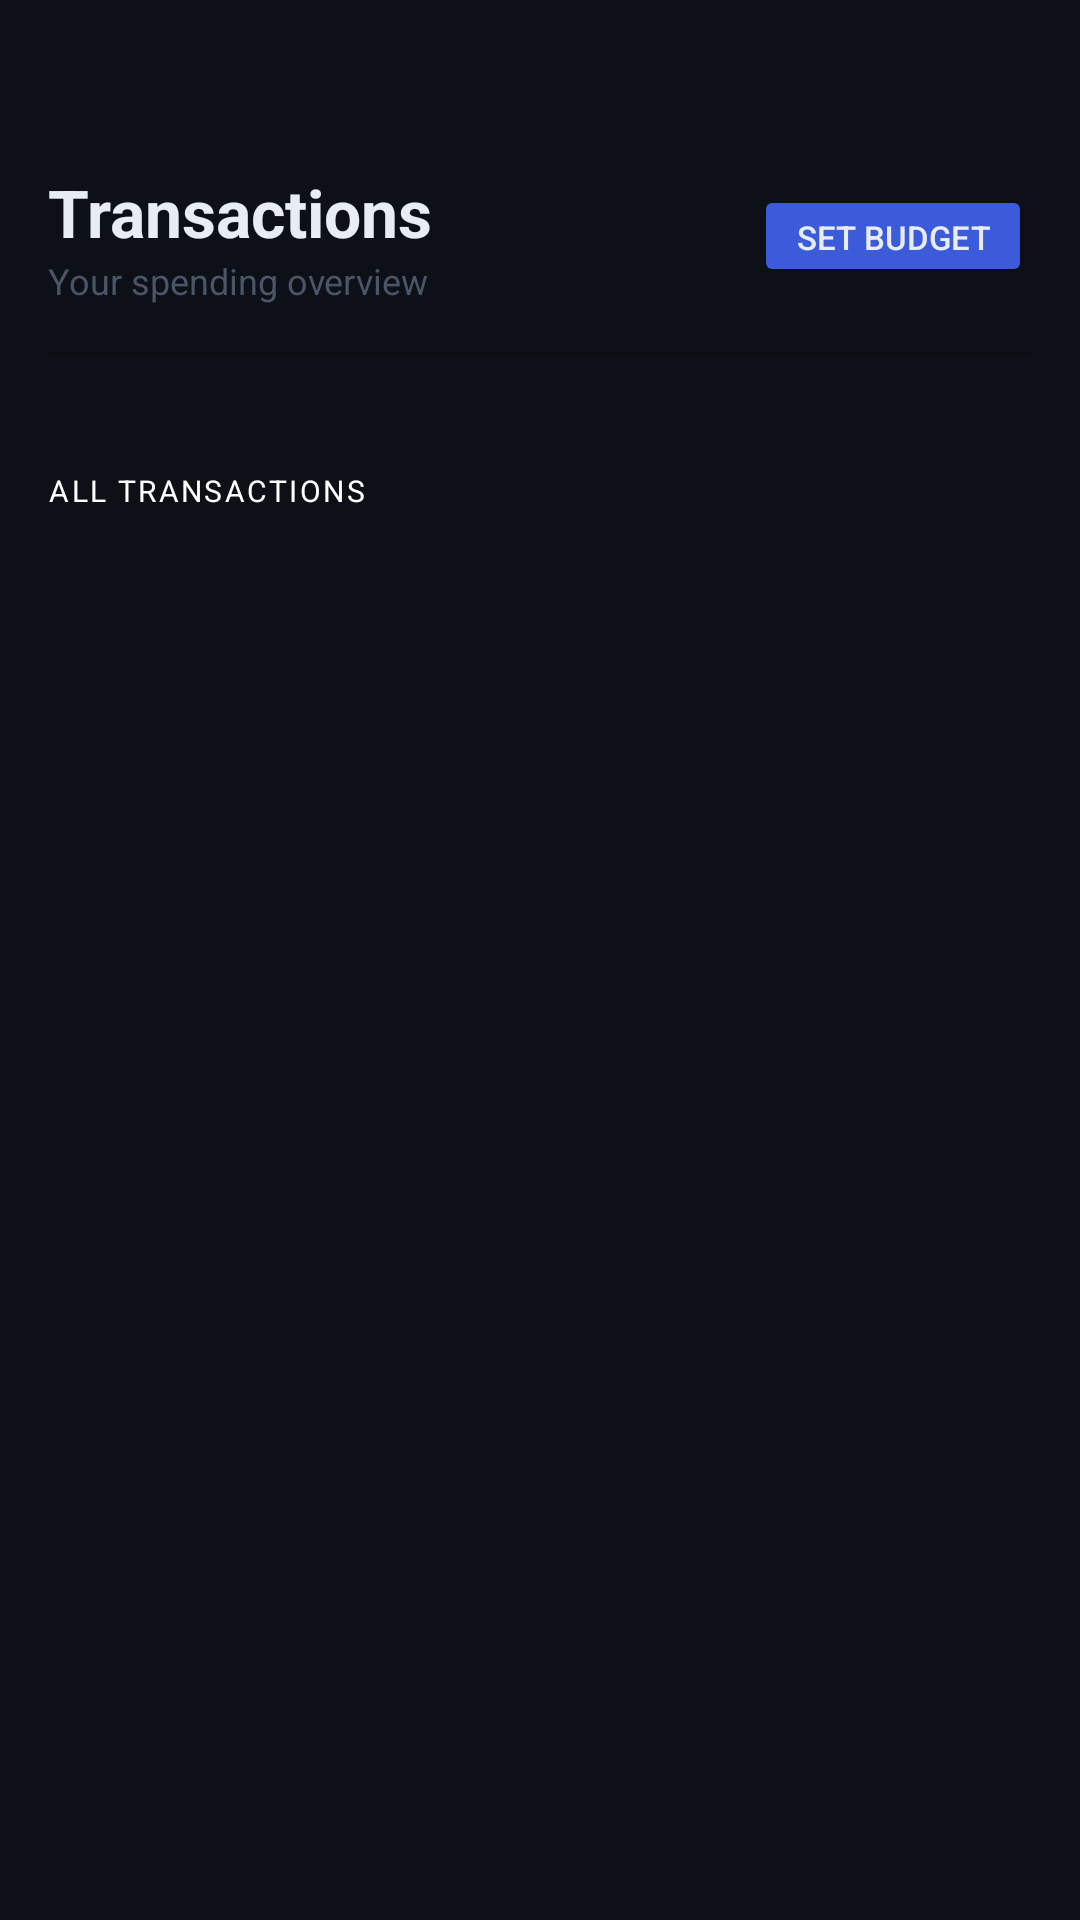

Write the Android layout XML for this screen, with the resource values it uses.
<!-- AndroidManifest.xml: application theme Theme.PocketPilot -->
<!-- res/layout/fragment_transactions.xml -->
<?xml version="1.0" encoding="utf-8"?>
<LinearLayout xmlns:android="http://schemas.android.com/apk/res/android"
    xmlns:app="http://schemas.android.com/apk/res-auto"
    android:layout_width="match_parent"
    android:layout_height="match_parent"
    android:orientation="vertical"
    android:background="@color/screen_bg">

    
    <LinearLayout
        android:layout_width="match_parent"
        android:layout_height="wrap_content"
        android:orientation="horizontal"
        android:gravity="center_vertical"
        android:padding="16dp"
        android:layout_marginTop="40dp">

        <LinearLayout
            android:layout_width="0dp"
            android:layout_height="wrap_content"
            android:layout_weight="1"
            android:orientation="vertical">

            <TextView
                android:layout_width="wrap_content"
                android:layout_height="wrap_content"
                android:text="Transactions"
                android:textSize="22sp"
                android:textStyle="bold"
                android:textColor="@color/text_primary" />

            <TextView
                android:layout_width="wrap_content"
                android:layout_height="wrap_content"
                android:text="Your spending overview"
                android:textSize="12sp"
                android:textColor="@color/text_muted" />
        </LinearLayout>

        <Button
            android:id="@+id/btnSetBudgetTx"
            android:layout_width="wrap_content"
            android:layout_height="34dp"
            android:text="Set Budget"
            android:textSize="11sp"
            android:textColor="@color/text_primary"
            android:backgroundTint="@color/primary_dark"
            android:strokeColor="#4D84A9"
            android:paddingStart="14dp"
            android:paddingEnd="14dp" />
    </LinearLayout>
    <View
        android:id="@+id/divider"
        android:layout_width="match_parent"
        android:layout_height="1dp"
        android:layout_marginBottom="20dp"
        android:layout_marginStart="16dp"
        android:layout_marginEnd="16dp"
        android:background="?android:attr/listDivider" />

    
    <HorizontalScrollView
        android:layout_width="match_parent"
        android:layout_height="wrap_content"
        android:scrollbars="none"
        android:paddingStart="16dp"
        android:paddingEnd="16dp"
        android:layout_marginBottom="10dp"
        android:clipToPadding="false">

        <LinearLayout
            android:id="@+id/llBudgetCards"
            android:layout_width="wrap_content"
            android:layout_height="wrap_content"
            android:orientation="horizontal"
            android:paddingTop="4dp"
            android:paddingBottom="4dp" />
    </HorizontalScrollView>

    
    <TextView
        android:layout_width="wrap_content"
        android:layout_height="wrap_content"
        android:text="ALL TRANSACTIONS"
        android:textSize="10sp"
        android:textColor="@color/white"
        android:letterSpacing="0.08"
        android:layout_marginStart="16dp"
        android:layout_marginBottom="6dp" />

    
    <androidx.recyclerview.widget.RecyclerView
        android:id="@+id/recyclerViewTransactions"
        android:layout_width="match_parent"
        android:layout_height="0dp"
        android:layout_weight="1"
        android:paddingStart="12dp"
        android:paddingEnd="12dp"
        android:paddingBottom="80dp"
        android:clipToPadding="false" />

</LinearLayout>
<!-- resources referenced by this layout -->
<resources>
  <color name="primary_dark">#3B5BDB</color>
  <color name="screen_bg">#0D1117</color>
  <color name="text_muted">#4A5568</color>
  <color name="text_primary">#E8EDF5</color>
  <color name="white">#FFFFFF</color>
  <style name="Theme.PocketPilot" parent="Base.Theme.PocketPilot" />
  <style name="Base.Theme.PocketPilot" parent="Theme.Material3.DayNight.NoActionBar">
          <item name="colorPrimary">@color/primary_accent</item>
          <item name="colorPrimaryDark">@color/primary_dark</item>
          <item name="colorAccent">@color/primary_accent</item>
          <item name="android:windowBackground">@color/screen_bg</item>
          <item name="android:statusBarColor">@color/screen_bg</item>
          <item name="android:navigationBarColor">@color/screen_bg</item>
          <item name="colorSurface">@color/card_bg</item>
          <item name="colorOnSurface">@color/text_primary</item>
          <item name="android:textColor">@color/text_primary</item>
      </style>
  <color name="primary_accent">#BF1A2340</color>
  <color name="card_bg">#111827</color>
</resources>
